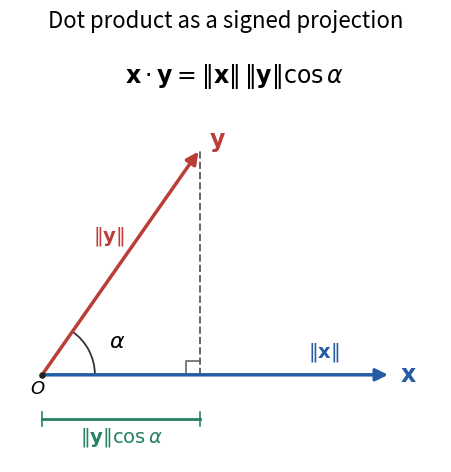

Write the Python code that produced this figure.
"""Original dot-product projection sketch; Python 3.14, NumPy and Matplotlib.

Write paper-1-dot-product-projection.png to the caller's working directory.
"""
import numpy as np
import matplotlib
matplotlib.use('Agg')
import matplotlib.pyplot as plt
from matplotlib.patches import Arc

angle=np.deg2rad(55)
x=np.array([3.8,0.0])
y=3.0*np.array([np.cos(angle),np.sin(angle)])
fig,ax=plt.subplots(figsize=(7.2,4.8),dpi=150,facecolor='white')
ax.set_facecolor('white')
for endpoint,color,label,offset in [(x,'#245ca6',r'$\mathbf{x}$',(0.1,0)),(y,'#ba3d38',r'$\mathbf{y}$',(0.1,0.08))]:
 ax.annotate('',xy=endpoint,xytext=(0,0),arrowprops=dict(arrowstyle='-|>',lw=2.5,color=color,mutation_scale=18))
 ax.text(*(endpoint+offset),label,color=color,fontsize=17,va='center')
ax.plot([y[0],y[0]],[0,y[1]],'--',color='#666666',lw=1.4)
ax.plot([y[0]-.15,y[0]-.15,y[0]],[0,.15,.15],color='#666666',lw=1.2)
ax.plot([0,y[0]],[-.48,-.48],color='#268362',lw=2.0)
for xx in [0,y[0]]:ax.plot([xx,xx],[-.4,-.56],color='#268362',lw=1.2)
ax.text(y[0]/2,-.73,r'$\|\mathbf{y}\|\cos\alpha$',ha='center',color='#268362',fontsize=14)
ax.text(2.9,.19,r'$\|\mathbf{x}\|$',color='#245ca6',fontsize=14)
ax.text(.55,1.45,r'$\|\mathbf{y}\|$',color='#ba3d38',fontsize=14)
ax.add_patch(Arc((0,0),1.15,1.15,theta1=0,theta2=55,color='#333333',lw=1.3))
ax.text(.73,.30,r'$\alpha$',fontsize=16)
ax.scatter([0],[0],color='#222222',s=14,zorder=5)
ax.text(-.13,-.21,r'$O$',fontsize=13)
ax.text(2.1,3.18,r'$\mathbf{x}\cdot\mathbf{y}=\|\mathbf{x}\|\,\|\mathbf{y}\|\cos\alpha$',ha='center',fontsize=17)
ax.set_title('Dot product as a signed projection',fontsize=16,pad=12)
ax.set_xlim(-.35,4.35);ax.set_ylim(-.95,3.6)
ax.set_aspect('equal');ax.axis('off')
fig.tight_layout(pad=1.0)
fig.savefig('paper-1-dot-product-projection.png',facecolor='white',transparent=False)
plt.close(fig)
